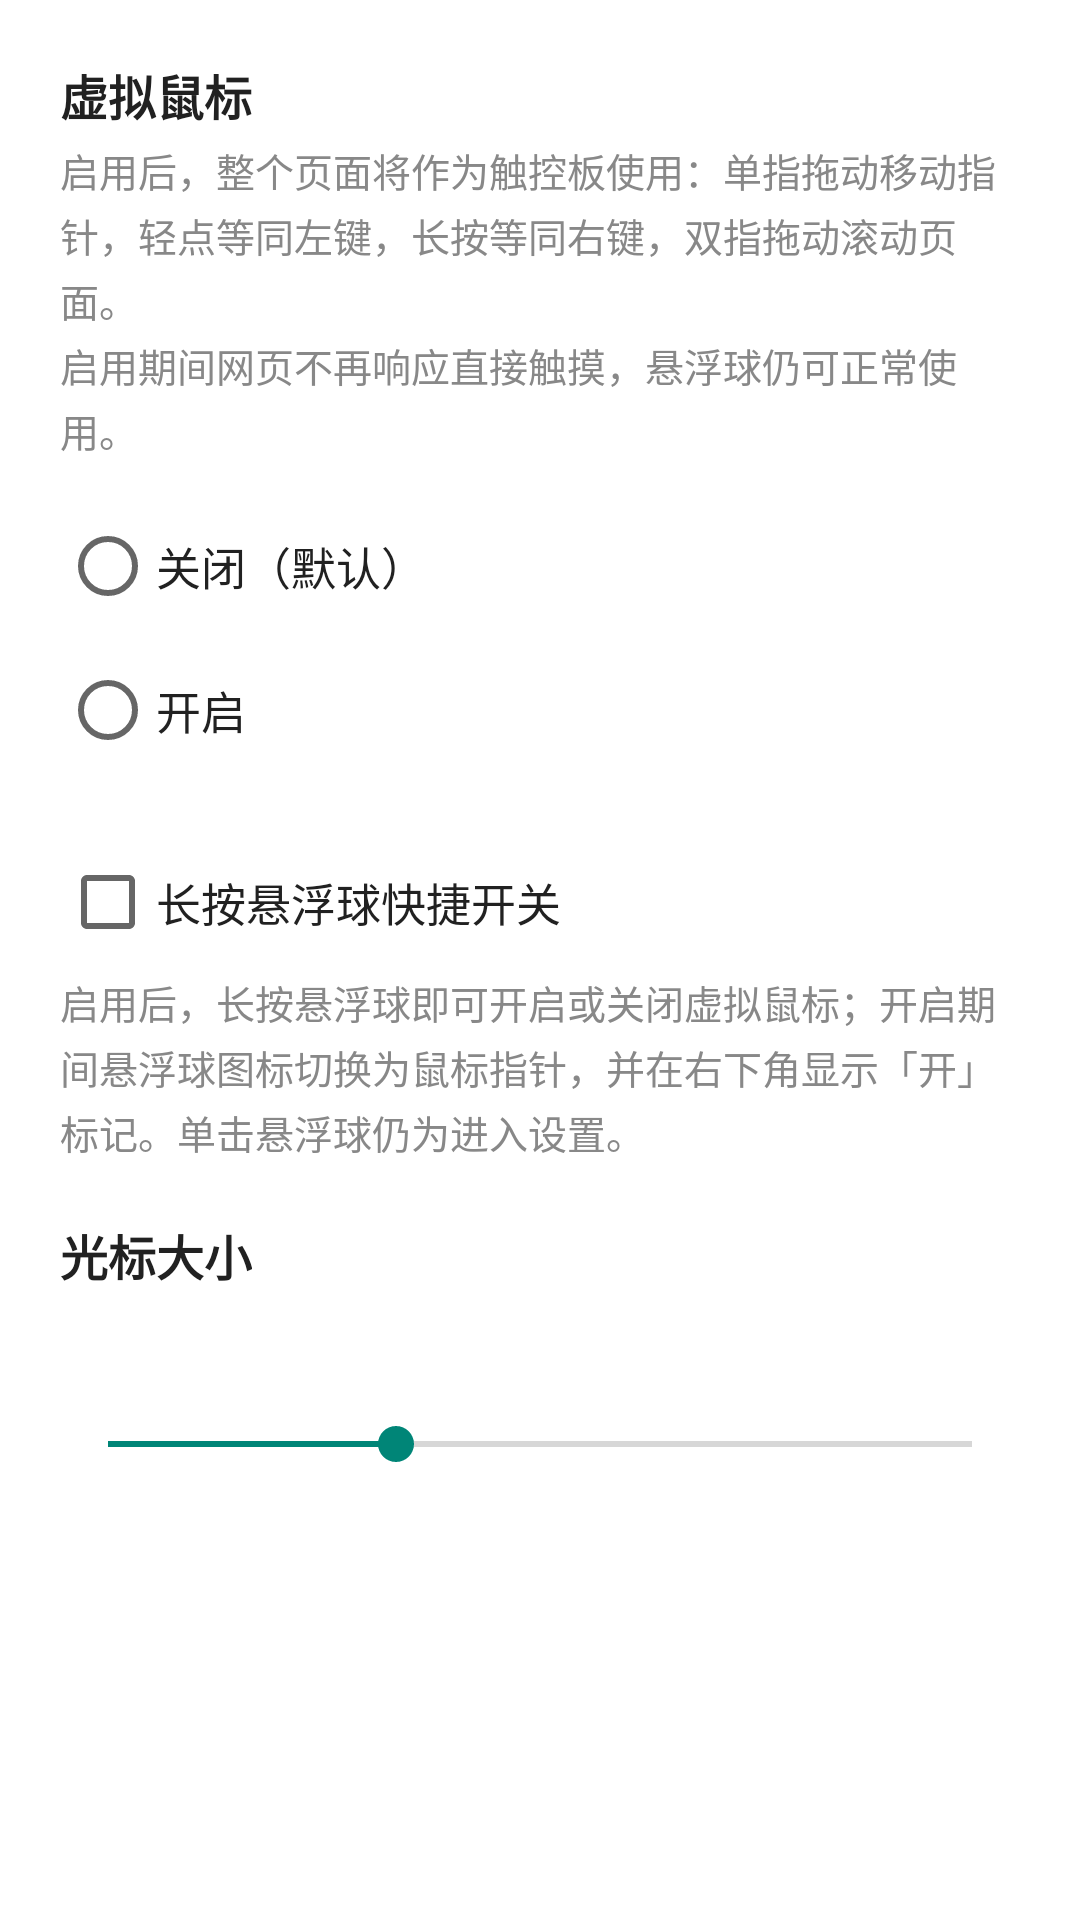

Write the Android layout XML for this screen, with the resource values it uses.
<!-- AndroidManifest.xml: application theme AppTheme -->
<!-- res/layout/panel_mouse.xml -->
<?xml version="1.0" encoding="utf-8"?>
<ScrollView xmlns:android="http://schemas.android.com/apk/res/android"
    xmlns:tools="http://schemas.android.com/tools"
    android:layout_width="match_parent"
    android:layout_height="match_parent"
    android:scrollbars="none">

    <LinearLayout
        android:layout_width="match_parent"
        android:layout_height="wrap_content"
        android:orientation="vertical"
        android:padding="20dp">

        <TextView
            android:layout_width="wrap_content"
            android:layout_height="wrap_content"
            android:text="@string/settings_mouse_title"
            android:textColor="#212121"
            android:textSize="16sp"
            android:textStyle="bold" />

        <TextView
            android:layout_width="match_parent"
            android:layout_height="wrap_content"
            android:layout_marginTop="4dp"
            android:lineSpacingExtra="3dp"
            android:text="@string/mouse_hint"
            android:textColor="#888888"
            android:textSize="13sp" />

        <RadioGroup
            android:id="@+id/mouse_group"
            android:layout_width="match_parent"
            android:layout_height="wrap_content"
            android:layout_marginTop="12dp"
            android:orientation="vertical">

            <RadioButton
                android:id="@+id/mouse_off"
                android:layout_width="match_parent"
                android:layout_height="wrap_content"
                android:minHeight="48dp"
                android:text="@string/mouse_off"
                android:textColor="#212121"
                android:textSize="15sp" />

            <RadioButton
                android:id="@+id/mouse_on"
                android:layout_width="match_parent"
                android:layout_height="wrap_content"
                android:minHeight="48dp"
                android:text="@string/mouse_on"
                android:textColor="#212121"
                android:textSize="15sp" />

        </RadioGroup>

        

        <CheckBox
            android:id="@+id/mouse_quick_toggle"
            android:layout_width="match_parent"
            android:layout_height="wrap_content"
            android:layout_marginTop="16dp"
            android:minHeight="48dp"
            android:text="@string/mouse_quick_toggle"
            android:textColor="#212121"
            android:textSize="15sp" />

        <TextView
            android:layout_width="match_parent"
            android:layout_height="wrap_content"
            android:lineSpacingExtra="3dp"
            android:text="@string/mouse_quick_toggle_hint"
            android:textColor="#888888"
            android:textSize="13sp" />

        

        <TextView
            android:layout_width="wrap_content"
            android:layout_height="wrap_content"
            android:layout_marginTop="20dp"
            android:text="@string/cursor_size_title"
            android:textColor="#212121"
            android:textSize="16sp"
            android:textStyle="bold" />

        <TextView
            android:id="@+id/mouse_size_percent"
            android:layout_width="match_parent"
            android:layout_height="wrap_content"
            android:layout_marginTop="8dp"
            android:gravity="center"
            android:textColor="#FB7299"
            android:textSize="24sp"
            android:textStyle="bold"
            tools:text="100%（默认）" />

        <SeekBar
            android:id="@+id/mouse_size_seek"
            android:layout_width="match_parent"
            android:layout_height="wrap_content"
            android:layout_marginTop="2dp"
            android:max="150"
            android:progress="50" />

    </LinearLayout>

</ScrollView>
<!-- resources referenced by this layout -->
<resources>
  <string name="cursor_size_title">光标大小</string>
  <string name="mouse_hint">启用后，整个页面将作为触控板使用：单指拖动移动指针，轻点等同左键，长按等同右键，双指拖动滚动页面。\n启用期间网页不再响应直接触摸，悬浮球仍可正常使用。</string>
  <string name="mouse_off">关闭（默认）</string>
  <string name="mouse_on">开启</string>
  <string name="mouse_quick_toggle">长按悬浮球快捷开关</string>
  <string name="mouse_quick_toggle_hint">启用后，长按悬浮球即可开启或关闭虚拟鼠标；开启期间悬浮球图标切换为鼠标指针，并在右下角显示「开」标记。单击悬浮球仍为进入设置。</string>
  <string name="settings_mouse_title">虚拟鼠标</string>
  <style name="AppTheme" parent="@android:style/Theme.Material.Light.NoActionBar">
          <item name="android:windowBackground">@android:color/white</item>
      </style>
</resources>
